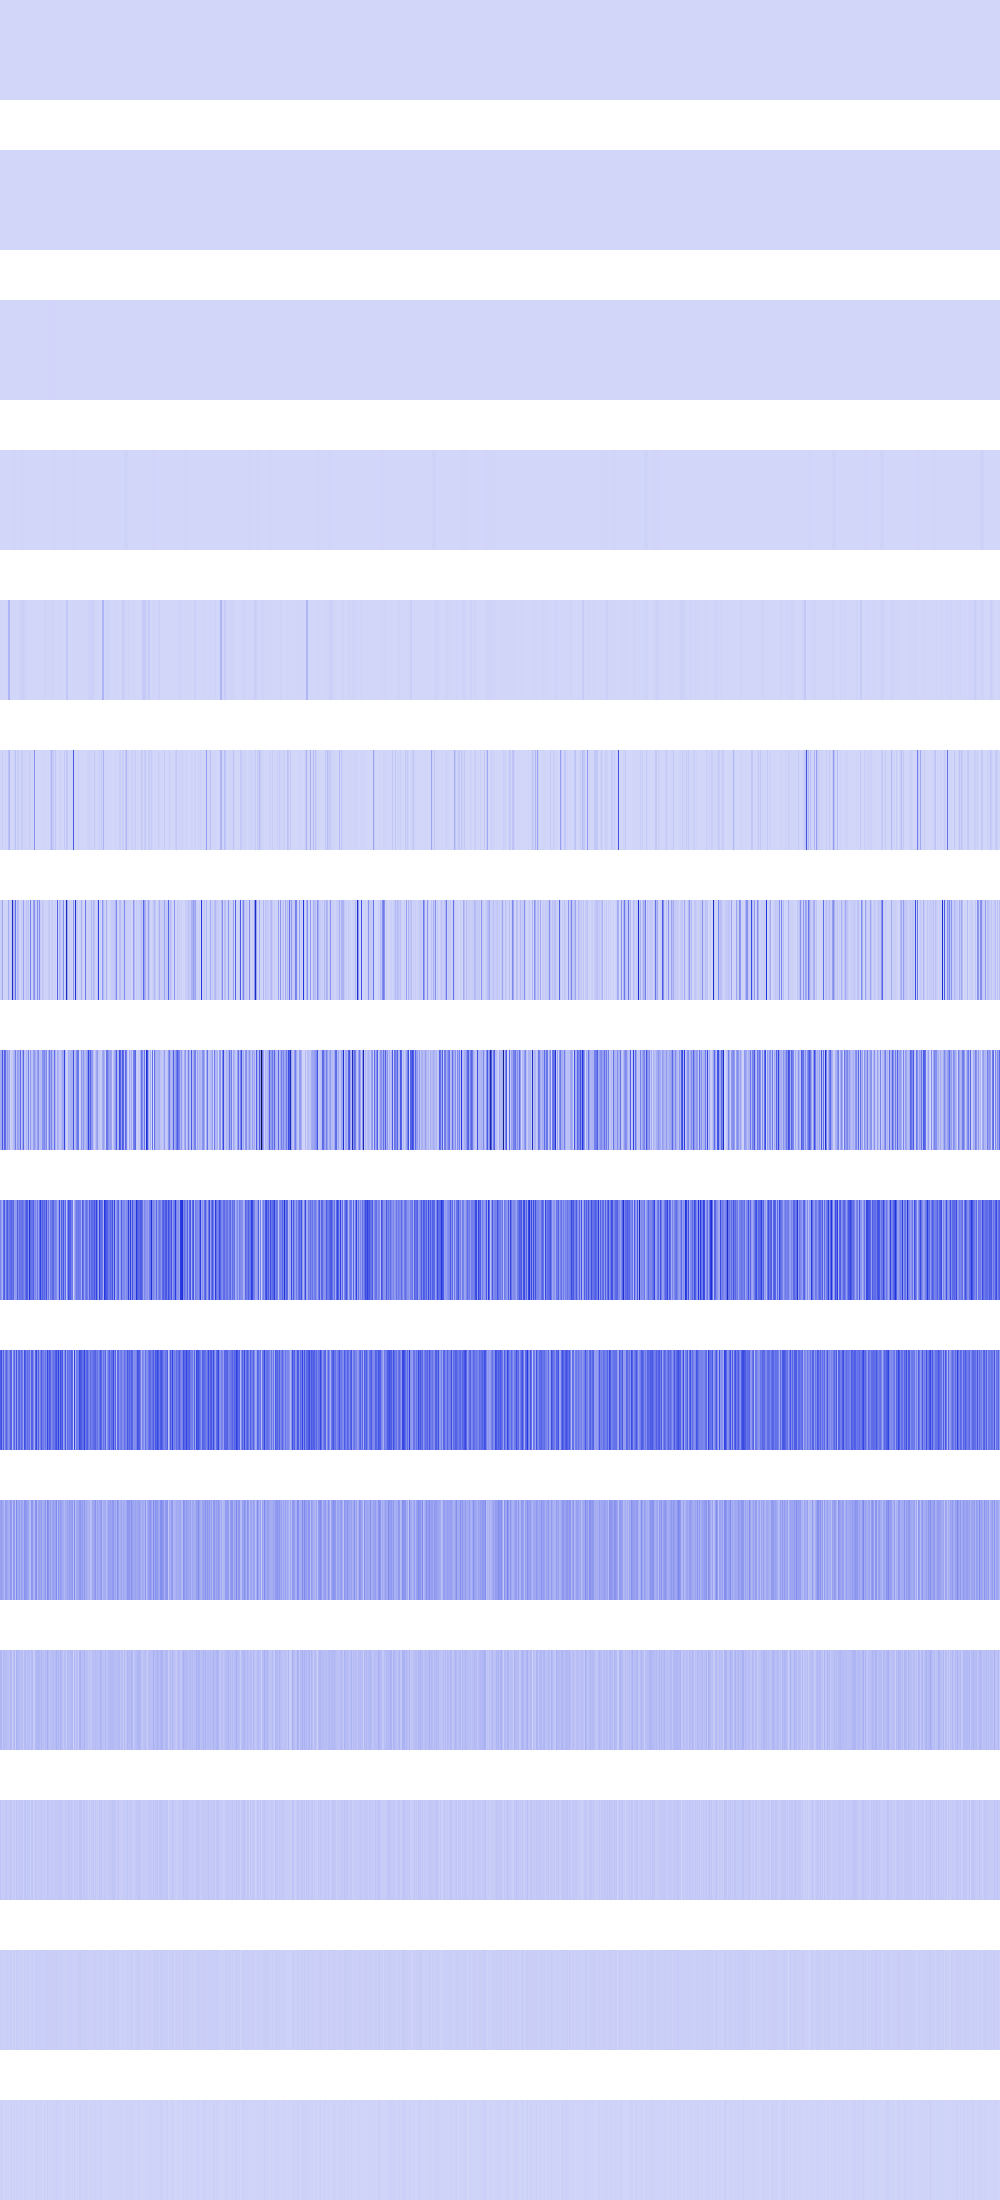

The data file committed next to this chart (first rows):
2704, 2704, 2704, 2704, 2704, 2704, 2704, 2704, 2704, 2704, 2704, 2704, 2704, 2704, 2704, 2704, 2704, 2704, 2704, 2704, 2704, 2704, 2704, 2704
23104, 23104, 23104, 23104, 23104, 23104, 23104, 23104, 23104, 23104, 23104, 23104, 23104, 23104, 23104, 23104, 92416, 92416, 92416, 92416, 92416, 92416, 92416, 92416
23104, 23104, 23104, 23104, 23104, 23104, 23104, 23104, 10816, 10816, 10816, 10816, 10816, 10816, 10816, 10816, 3136, 3136, 3136, 3136, 3136, 3136, 3136, 3136
1893376, 1893376, 1893376, 1893376, 313600, 313600, 313600, 313600, 0, 0, 0, 0, 2822400, 2822400, 2822400, 2822400, 43264, 43264, 43264, 43264, 2359296, 2359296, 2359296, 2359296
2663424, 2663424, 1254400, 1254400, 1254400, 1254400, 2166784, 2166784, 95882032, 95882032, 200704, 200704, 2359296, 2359296, 2663424, 2663424, 451584, 451584, 2560000, 2560000, 14017536, 14017536, 19784548, 19784548
9048064, 0, 27541504, 5017600, 3936256, 13778944, 2166784, 2166784, 58003456, 95882032, 200704, 200704, 36864, 8294400, 10653696, 62980096, 0, 26873856, 26873856, 3444736, 4460544, 31719424, 31719424, 10653696
21438464, 32522240, 138739712, 6725632, 5644288, 7995392, 6430720, 8364032, 124395520, 27729920, 22323200, 38641664, 549814272, 99229696, 87662592, 306134016, 24264704, 92119040, 75014144, 4726784, 3317760, 39141376, 18104320, 150904832
118505472, 137527296, 371884032, 116178944, 339492864, 300515328, 111099904, 181551104, 99532800, 148717568, 8634368, 30294016, 41041920, 81903616, 115589120, 246317056, 59473920, 169820160, 145539072, 111624192, 316194816, 56852480, 134184960, 326057984
234717184, 161021952, 97779712, 309952512, 358776832, 160432128, 292519936, 360611840, 251756544, 268337152, 308183040, 327843840, 284721152, 323780608, 153583616, 175308800, 175505408, 352157696, 216039424, 293044224, 281247744, 271253504, 311164928, 258375680
346882048, 401866752, 196608000, 347013120, 161808384, 276168704, 331939840, 265093120, 196411392, 218824704, 349634560, 337838080, 74514432, 249364480, 334954496, 161611776, 378798080, 163774464, 312016896, 332988416, 233766912, 318636032, 262537216, 139788288
149028864, 170917888, 136314880, 131989504, 81395712, 163315712, 163708928, 135921664, 119668736, 110493696, 190185472, 177078272, 65142784, 172621824, 181272576, 63176704, 227016704, 122552320, 144310272, 165806080, 108920832, 160694272, 144965632, 102891520
96731136, 90177536, 46137344, 87818240, 70516736, 74973184, 75759616, 62128128, 63176704, 53215232, 95158272, 85721088, 21233664, 68419584, 94109696, 25690112, 110100480, 85721088, 78905344, 79953920, 58458112, 78118912, 71827456, 38010880
50855936, 37748736, 33554432, 33030144, 31981568, 40894464, 50855936, 31981568, 34078720, 30932992, 56098816, 37224448, 25690112, 27787264, 45613056, 17825792, 52428800, 28835840, 40370176, 42467328, 41418752, 47185920, 34603008, 25690112
26214400, 25165824, 16777216, 24117248, 13631488, 23068672, 26214400, 22020096, 17825792, 19922944, 28311552, 24117248, 9437184, 22020096, 24117248, 10485760, 29360128, 24117248, 22020096, 26214400, 15728640, 27262976, 18874368, 9437184
10485760, 16777216, 8388608, 6291456, 2097152, 12582912, 10485760, 2097152, 10485760, 6291456, 14680064, 14680064, 2097152, 10485760, 14680064, 4194304, 16777216, 6291456, 10485760, 10485760, 6291456, 12582912, 12582912, 2097152
